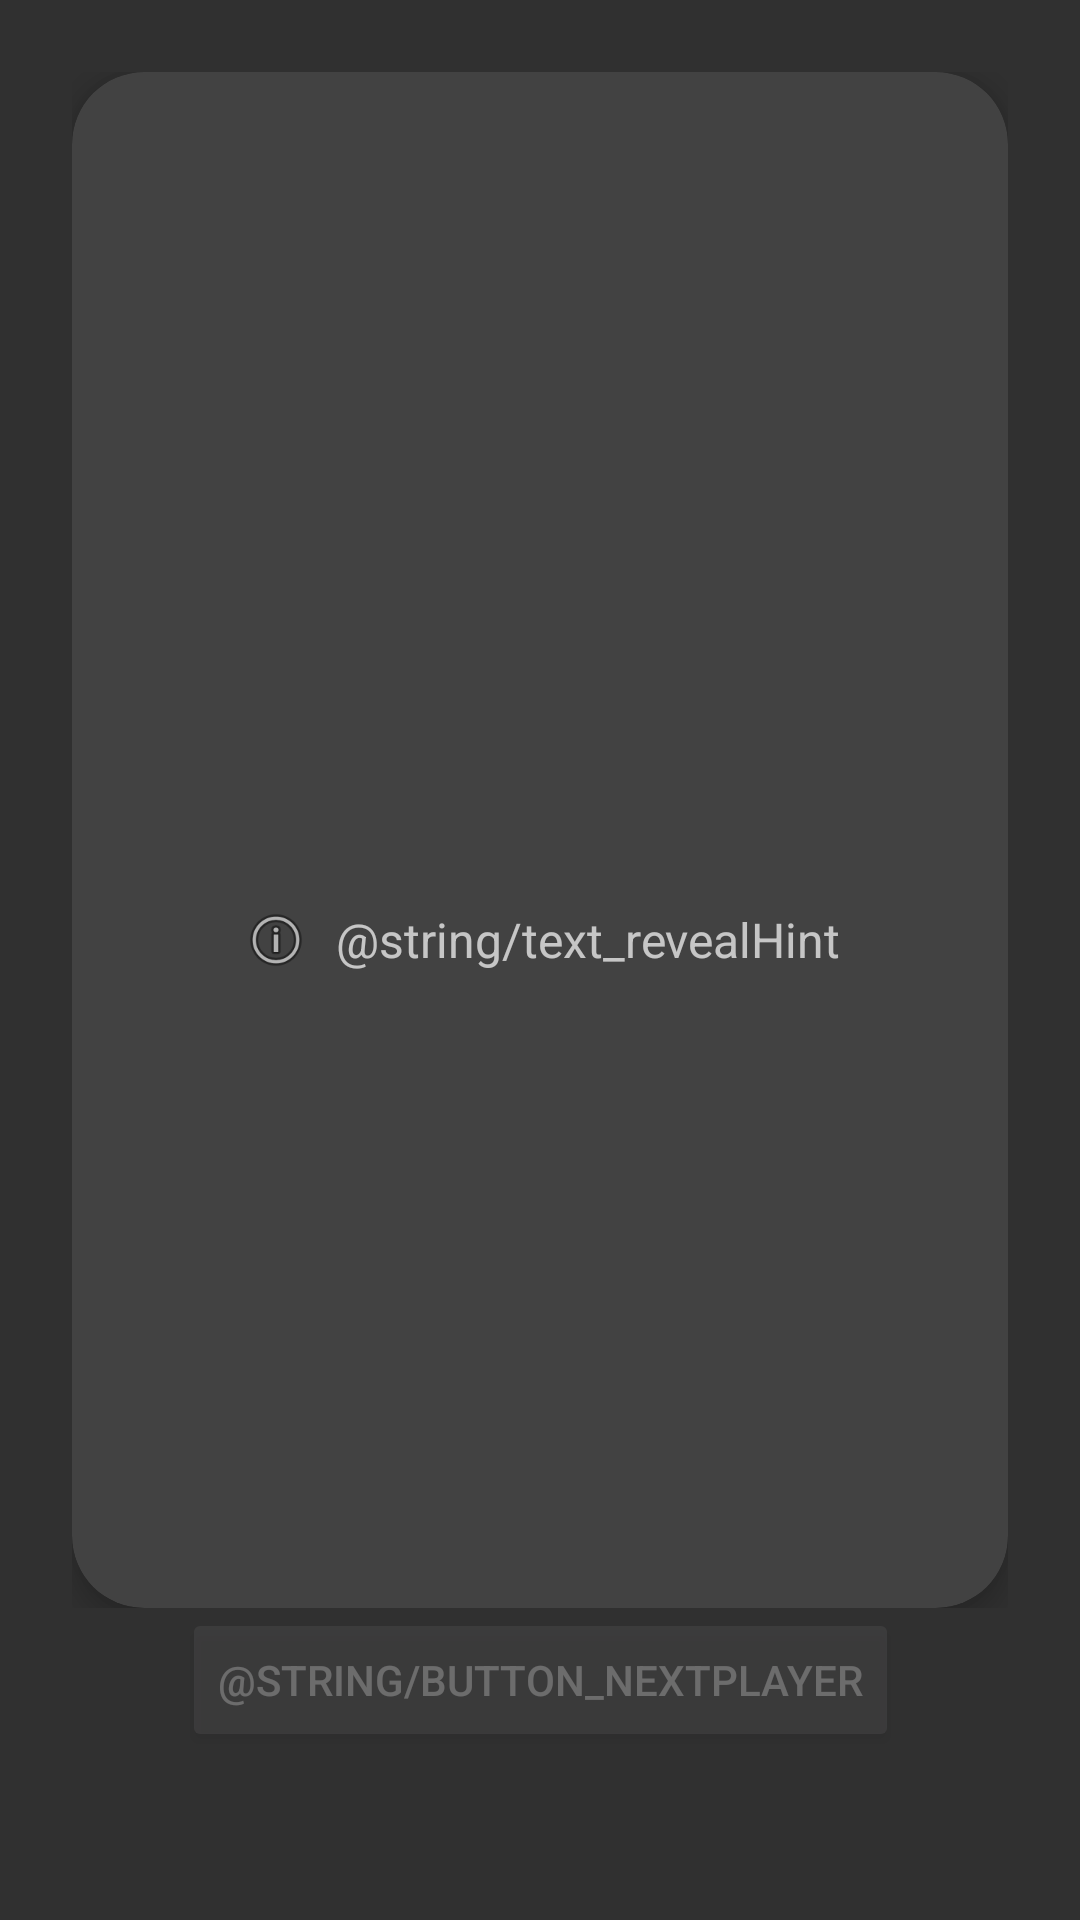

This screen was rendered from an Android layout file. Write that file and the resources it references.
<!-- AndroidManifest.xml: application theme Theme.Impostor -->
<!-- res/layout/activity_game.xml -->
<?xml version="1.0" encoding="utf-8"?>
<androidx.constraintlayout.widget.ConstraintLayout xmlns:android="http://schemas.android.com/apk/res/android"
    xmlns:app="http://schemas.android.com/apk/res-auto"
    xmlns:tools="http://schemas.android.com/tools"
    android:layout_width="match_parent"
    android:layout_height="match_parent"
    android:padding="24dp" >

    <FrameLayout
        android:id="@+id/cardContainer"
        android:layout_width="0dp"
        android:layout_height="0dp"
        android:background="@android:color/transparent"
        app:layout_constraintBottom_toTopOf="@id/nextButton"
        app:layout_constraintEnd_toEndOf="parent"
        app:layout_constraintStart_toStartOf="parent"
        app:layout_constraintTop_toTopOf="parent"
        app:layout_constraintVertical_bias="0.45"
        app:layout_marginBaseline="16dp">

        <androidx.cardview.widget.CardView
            android:id="@+id/frontCard"
            android:layout_width="match_parent"
            android:layout_height="match_parent"
            app:cardCornerRadius="24dp"
            app:cardElevation="6dp"
            tools:visibility="gone">

            <LinearLayout
                android:layout_width="match_parent"
                android:layout_height="match_parent"
                android:gravity="center"
                android:orientation="vertical"
                android:padding="32dp">

                <TextView
                    android:id="@+id/playerNameFront"
                    android:layout_width="match_parent"
                    android:layout_height="wrap_content"
                    android:textAlignment="center"
                    android:textSize="32sp"
                    tools:text="Player Name" />

                <LinearLayout
                    android:layout_width="wrap_content"
                    android:layout_height="wrap_content"
                    android:layout_marginTop="24dp"
                    android:gravity="center"
                    android:orientation="horizontal">

                    <ImageView
                        android:layout_width="24dp"
                        android:layout_height="24dp"
                        app:srcCompat="@android:drawable/ic_menu_info_details" />

                    <TextView
                        android:id="@+id/holdInstruction"
                        android:layout_width="wrap_content"
                        android:layout_height="wrap_content"
                        android:layout_marginStart="8dp"
                        android:text="@string/text_revealHint"
                        android:textSize="16sp" />
                </LinearLayout>
            </LinearLayout>
        </androidx.cardview.widget.CardView>

        <androidx.cardview.widget.CardView
            android:id="@+id/backCard"
            android:layout_width="match_parent"
            android:layout_height="match_parent"
            android:visibility="gone"
            app:cardCornerRadius="24dp"
            app:cardElevation="6dp"
            tools:visibility="visible">

            <LinearLayout
                android:layout_width="match_parent"
                android:layout_height="match_parent"
                android:gravity="center"
                android:orientation="vertical"
                android:padding="32dp">

                <TextView
                    android:id="@+id/playerNameBack"
                    android:layout_width="match_parent"
                    android:layout_height="wrap_content"
                    android:textAlignment="center"
                    android:textSize="32sp"
                    tools:text="Player Name" />

                <TextView
                    android:id="@+id/secretWord"
                    android:layout_width="wrap_content"
                    android:layout_height="wrap_content"
                    android:layout_marginTop="24dp"
                    android:textAlignment="center"
                    android:textSize="22sp"
                    android:textStyle="bold"
                    tools:text="Secret word" />
            </LinearLayout>
        </androidx.cardview.widget.CardView>

    </FrameLayout>

    <Button
        android:id="@+id/nextButton"
        android:layout_width="wrap_content"
        android:layout_height="wrap_content"
        android:layout_marginBottom="32dp"
        android:alpha="0.3"
        android:text="@string/button_nextPlayer"
        app:layout_constraintBottom_toBottomOf="parent"
        app:layout_constraintEnd_toEndOf="parent"
        app:layout_constraintStart_toStartOf="parent" />
</androidx.constraintlayout.widget.ConstraintLayout>
<!-- resources referenced by this layout -->
<resources>
  <style name="Theme.Impostor" parent="Theme.AppCompat.NoActionBar">
  
      </style>
</resources>
